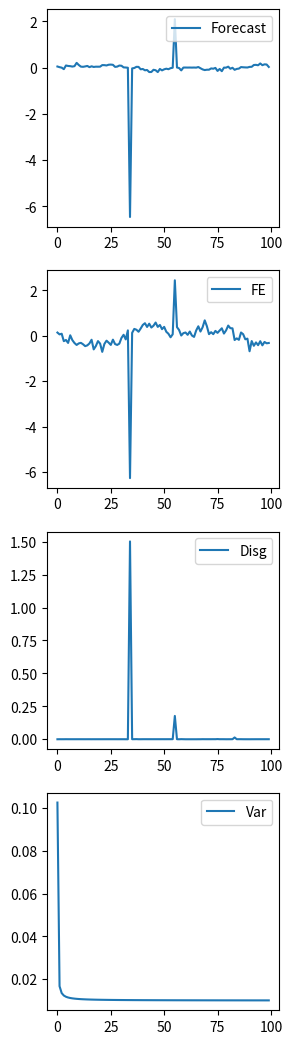

Source code (Python):
# ---
# jupyter:
#   jupytext:
#     formats: ipynb,py:light
#     text_representation:
#       extension: .py
#       format_name: light
#       format_version: '1.4'
#       jupytext_version: 1.2.3
#   kernelspec:
#     display_name: Python 3
#     language: python
#     name: python3
# ---

# ## GMM Estimation of Model Parameters of Expectation Formation
#
# - This notebook includes functions that estimate the parameter of rigidity for different models
# - It allows for flexible choices of moments to be used, forecast error, disagreement, and uncertainty, etc. 
# - It includes 
#   - A general function that implements the estimation using the minimum distance algorithm. 
#   - Model-specific functions that take real-time data and process parameters as inputs and produces forecasts and moments as outputs. It is model-specific because different models of expectation formation bring about different forecasts. 
#   - Auxiliary functions that compute the moments as well as the difference of data and model prediction, which will be used as inputs for GMM estimator. 

# ### 1. Estimation algorithms 

from scipy.optimize import minimize
import numpy as np
import matplotlib.pyplot as plt
import pandas as pd


# + {"code_folding": [0]}
# a general-purpose estimating function of the parameter
def Estimator(obj_func,para_guess,method='CG'):
    """
    Inputs
    ------
    - moments: a function of the rigidity model parameter  
    - method: method of optimization 
    
    Outputs
    -------
    - parameter: an array of estimated parameter
    """
    
    parameter = minimize(obj_func,x0 = para_guess,method=method)['x']
    return parameter 


# + {"code_folding": [0]}
# a function that prepares moment conditions. So far the loss being simply the norm of the difference
def PrepMom(model_moments,data_moments):
    """
    Inputs
    -----
    model_moments: an array of moments from a certain model, i.e. forecast error, disagreement and uncertainty. 
    data_moments: an array of moments computed from the survey data
    
    Outputs
    ------
    diff: the Euclidean distance of two arrays of data and model 
    
    """
    diff = np.linalg.norm(model_moments - data_moments)
    return diff


# + {"code_folding": [0]}
## auxiliary functions 
def hstepvar(h,sigma,rho):
    return sum([ rho**(2*i)*sigma**2 for i in range(h)] )

np.random.seed(12345)
def hstepfe(h,sigma,rho):
    return sum([rho**i*(np.random.randn(1)*sigma)*np.random.randn(h)[i] for i in range(h)])
## This is not correct. 


def ForecastPlot(test):
    x = plt.figure(figsize=([3,13]))
    for i,val in enumerate(test):
        plt.subplot(4,1,i+1)
        plt.plot(test[val],label=val)
        plt.legend(loc=1)
    return x
        
def ForecastPlotDiag(test,data):
    x = plt.figure(figsize=([3,13]))
    for i,val in enumerate(test):
        plt.subplot(4,1,i+1)
        plt.plot(test[val],label='model:'+ val)
        plt.plot(np.array(data[val]),label='data:'+ val)
        plt.legend(loc=1)
    return x
        
### AR1 simulator 
def AR1_simulator(rho,sigma,nobs):
    xxx = np.zeros(nobs+1)
    shocks = np.random.randn(nobs+1)*sigma
    xxx[0] = 0 
    for i in range(nobs):
        xxx[i+1] = rho*xxx[i] + shocks[i+1]
    return xxx[1:]


# + {"code_folding": [0]}
## some process parameters 
rho = 0.95
sigma = 0.1
process_para = {'rho':rho,
                'sigma':sigma}

# + {"code_folding": [0]}
### create fake real-time data 
xxx = AR1_simulator(rho,sigma,100)


# + {"code_folding": [0, 8, 11]}
## RE class 
class RationalExpectation:
    def __init__(self,real_time,horizon=1,process_para = process_para,exp_para = {},max_back =10):
        self.real_time = real_time
        self.horizon = horizon
        self.process_para = process_para
        self.max_back = max_back
    
    def GetRealization(self,realized_series):
        self.realized = realized_series
        
    def SimulateRealization(self):
        n = len(self.real_time)
        rho = self.process_para['rho']
        sigma =self.process_para['sigma']
        shocks = np.random.randn(n)*sigma
        realized = np.zeros(n)
        for i in range(n):
            cum_shock = sum([rho**h*shocks[i+h] for h in range(self.horizon)])
            realized[i] = rho**self.horizon*self.real_time[i] + cum_shock
        self.realized = realized        
        
    def REForecaster(self):
        ## parameters
        n = len(self.real_time)
        rho = self.process_para['rho']
        sigma =self.process_para['sigma']
        
        ## parameters
        max_back = self.max_back
        real_time = self.real_time
        horizon = self.horizon
        
        ## forecast moments 
        Disg =np.zeros(n)
        infoset = real_time
        nowcast = infoset
        forecast = rho**horizon*nowcast
        Var = hstepvar(horizon,sigma,rho)* np.ones(n)
        FE = forecast - self.realized ## forecast errors depend on realized shocks 
        return {"Forecast":forecast,
                "FE":FE,
               "Disg":Disg,
               "Var":Var}


# + {"code_folding": [0]}
### create a RE instance 
FE_instance = RationalExpectation(real_time = xxx)

# + {"code_folding": [0]}
### simulate a realized series 
FE_instance.SimulateRealization()

# + {"code_folding": [0]}
### forecster
fe_moms = FE_instance.REForecaster()
#ForecastPlot(fe_moms)

# + {"code_folding": [0]}
## expectation parameters 
SE_para_default = {'lambda':0.8}


# + {"code_folding": [0, 55]}
## SE class 
class StickyExpectation:
    def __init__(self,real_time,horizon=1,
                 process_para = process_para,
                 exp_para = SE_para_default,
                 max_back =10):
        self.real_time = real_time
        self.n = len(real_time)
        self.horizon = horizon
        self.process_para = process_para
        self.exp_para = exp_para
        self.max_back = max_back
        self.data_moms_dct ={}
        self.para_est = {}
        self.moments = ['Forecast','Disg','Var']
        
    def GetRealization(self,realized_series):
        self.realized = realized_series   
    
    def SimulateRealization(self):
        n = self.n
        rho = self.process_para['rho']
        sigma =self.process_para['sigma']
        shocks = np.random.randn(n)*sigma
        realized = np.zeros(n)
        for i in range(n):
            cum_shock = sum([rho**h*shocks[i+h] for h in range(self.horizon)])
            realized[i] = rho**self.horizon*self.real_time[i] +cum_shock
        self.realized = realized
        
    def SEForecaster(self):
        ## inputs 
        real_time = self.real_time
        n = len(real_time)
        rho = self.process_para['rho']
        sigma =self.process_para['sigma']
        lbd = self.exp_para['lambda']
        max_back = self.max_back
        horizon = self.horizon      
        
        ## forecast moments 
        #FE = sum( [lbd*(1-lbd)**tau*hstepfe(horizon+tau,sigma,rho) for tau in range(max_back)] ) * np.ones(n) # a function of lambda, real-time and process_para 
        Var = sum([ lbd*(1-lbd)**tau*hstepvar(horizon+tau,sigma,rho) for tau in range(max_back)] ) * np.ones(n)  
        # same as above 
        nowcast = sum([ lbd*(1-lbd)**tau*(rho**tau)*np.roll(real_time,tau) for tau in range(max_back)]) 
        # the first tau needs to be burned
        forecast = rho**horizon*nowcast
        FE = forecast - self.realized
        Disg =  sum([ lbd*(1-lbd)**tau*(rho**(tau+horizon)*np.roll(real_time,tau)-forecast)**2 for tau in range(max_back)] )
        return {"Forecast":forecast, 
                "FE":FE,
                "Disg":Disg,
                "Var":Var}
    
    ## a function estimating SE model parameter only 
    def SE_EstObjfunc(self,lbd):
        """
        input
        -----
        lbd: the parameter of SE model to be estimated
        
        output
        -----
        the objective function to minmize
        """
        moments = self.moments
        SE_para = {"lambda":lbd}
        self.exp_para = SE_para  # give the new lambda
        data_moms_dct = self.data_moms_dct
        
        SE_moms_dct = self.SEForecaster()
        SE_moms = np.array([SE_moms_dct[key] for key in moments] )
        data_moms = np.array([data_moms_dct[key] for key in moments] )
        obj_func = PrepMom(SE_moms,data_moms)
        return obj_func 
    
    ## feeds the instance with data moments dictionary 
    def GetDataMoments(self,data_moms_dct):
        self.data_moms_dct = data_moms_dct
        
    ## invoke the estimator 
    def ParaEstimate(self,para_guess=0.2,method='CG'):
        self.para_est = Estimator(self.SE_EstObjfunc,para_guess=para_guess,method='CG')


# + {"code_folding": [0]}
### create a SE instance using fake real time data 
SE_instance = StickyExpectation(real_time = xxx)

# + {"code_folding": []}
### simulate a realized series 
SE_instance.SimulateRealization()

# + {"code_folding": [0]}
### fake data moments 
data_moms_dct_fake = SE_instance.SEForecaster()

# + {"code_folding": []}
#plot = ForecastPlot(data_moms_dct_fake)

# + {"code_folding": [0]}
### feed the data moments
SE_instance.GetDataMoments(data_moms_dct_fake)

# + {"code_folding": [0]}
### invokes the estimation 
SE_instance.ParaEstimate()
SE_instance.para_est
# + {"code_folding": [0]}
NI_para_default = {'sigma_pb':0.2,
                  'sigma_pr':0.1}


# + {"code_folding": [0, 16, 19, 30, 80]}
## class of Noisy information 

class NoisyInformation:
    def __init__(self,real_time,
                 horizon=1,
                 process_para = process_para, 
                 exp_para = NI_para_default):
        self.real_time = real_time
        self.n = len(real_time)
        self.horizon = horizon
        self.process_para = process_para
        self.exp_para = exp_para
        self.data_moms_dct ={}
        self.para_est = {}
        self.moments = ['Forecast','Disg','Var']
        
    def GetRealization(self,realized_series):
        self.realized = realized_series   
    
    def SimulateRealization(self):
        n = self.n
        rho = self.process_para['rho']
        sigma =self.process_para['sigma']
        shocks = np.random.randn(n)*sigma
        realized = np.zeros(n)
        for i in range(n):
            cum_shock = sum([rho**h*shocks[i+h] for h in range(self.horizon)])
            realized[i] = rho**self.horizon*self.real_time[i] + cum_shock
        self.realized = realized
        
    def SimulateSignals(self):
        n = self.n
        sigma_pb = self.exp_para['sigma_pb']
        sigma_pr =self.exp_para['sigma_pr']
        s_pb = self.real_time+sigma_pb*np.random.randn(n)
        s_pr = self.real_time+sigma_pr*np.random.randn(n)
        self.signals = np.asmatrix(np.array([s_pb,s_pr]))
        
    # a function that generates population moments according to NI     
    def NIForecaster(self):
        ## inputs 
        real_time = self.real_time
        n = self.n
        rho  = self.process_para['rho']
        sigma = self.process_para['sigma']
        sigma_pb = self.exp_para['sigma_pb']
        sigma_pr =self.exp_para['sigma_pr']
        sigma_v = np.asmatrix([[sigma_pb**2,0],[0,sigma_pr**2]])
        horizon = self.horizon      
        s = self.signals
        nb_s=len(self.signals) ## # of signals 
        H = np.asmatrix ([[1,1]]).T
        Pkalman = np.zeros([n,nb_s])
        nowcast = np.zeros(n)
        nowcast[0] = real_time[0]
        nowvar = np.zeros(n)
        nowvar[0]= sigma**2/(1-rho**2)
        Var = np.zeros(n)
     
        ## forecast moments
        infoset = s
        
        for t in range(n-1):
            Pkalman[t+1] = nowcast[t]*H.T*np.linalg.inv(H*nowcast[t]*H.T+sigma_v)
            nowcast[t+1] = (1-Pkalman[t+1]*H)*rho*nowcast[t]+ Pkalman[t+1,0]*infoset[0,t+1]
            nowvar[t+1] = nowvar[t]-nowvar[t]*H.T*np.linalg.inv(H*nowvar[t]*H.T+sigma_v)*H*nowvar[t]
            
        forecast = rho**horizon*nowcast    
        FE = forecast - self.realized  

        for t in range(n):
            Var[t] = rho**(2*horizon)*nowvar[t] + hstepvar(horizon,sigma,rho)
              
        Disg = Pkalman[:,0]**2*rho**(2*horizon)*sigma_pr**2*np.ones(n)  #same as above

        return {"Forecast":forecast,
                "FE":FE,
                "Disg":Disg,
                "Var":Var}
    ## a function estimating SE model parameter only 
    def NI_EstObjfunc(self,sigmas,moments = ['Forecast','Disg']):
        """
        input
        -----
        sigma: the parameters of NI model to be estimated. A vector of sigma_pb and sigma_pr
        
        output
        -----
        the objective function to minmize
        """
        NI_para = {"sigma_pb":sigmas[0],
                  "sigma_pr":sigmas[1]}
        self.exp_para = NI_para  # give the new lambda
        data_moms_dct = self.data_moms_dct
        
        NI_moms_dct = self.NIForecaster()
        NI_moms = np.array([NI_moms_dct[key] for key in moments] )
        data_moms = np.array([data_moms_dct[key] for key in moments] )
        obj_func = PrepMom(NI_moms,data_moms)
        return obj_func 
    
    ## feeds the instance with data moments dictionary 
    def GetDataMoments(self,data_moms_dct):
        self.data_moms_dct = data_moms_dct
        
    ## invoke the estimator 
    def ParaEstimate(self,para_guess=np.array([0.2,0.2]),method='CG'):
        self.para_est = Estimator(self.NI_EstObjfunc,para_guess=para_guess,method='CG')
    


# -
ni_instance = NoisyInformation(real_time = xxx)


ni_instance.SimulateRealization()
ni_instance.SimulateSignals()
ni_mom_dct = ni_instance.NIForecaster()

# +
#plt.plot(ni_instance.signals.T)
#plt.plot(xxx,'r-')

# +
#plt.plot(ni_mom_dct['Forecast'],label='forecast')
#plt.plot(ni_instance.realized,label='realized')
#plt.legend(loc=1)
# -

ni_plot = ForecastPlot(ni_mom_dct)

fake_data_moms_dct = ni_mom_dct
ni_instance.GetDataMoments(fake_data_moms_dct)

'''
ni_instance.ParaEstimate(para_guess=np.array([0.01,0.01]))
params_est_NI = ni_instance.para_est
print(params_est_NI)
'''

# + {"code_folding": []}
'''
## estimate for many times 
nb_sim = 100
sim_para = np.zeros([1,2])

for i in range(nb_sim):
    ni_instance.SimulateRealization()
    ni_instance.SimulateSignals()
    ni_instance.GetDataMoments(fake_data_moms_dct)
    ni_instance.ParaEstimate()
    sim_para += ni_instance.para_est
est_av = sim_para/nb_sim

print(est_av)
'''
